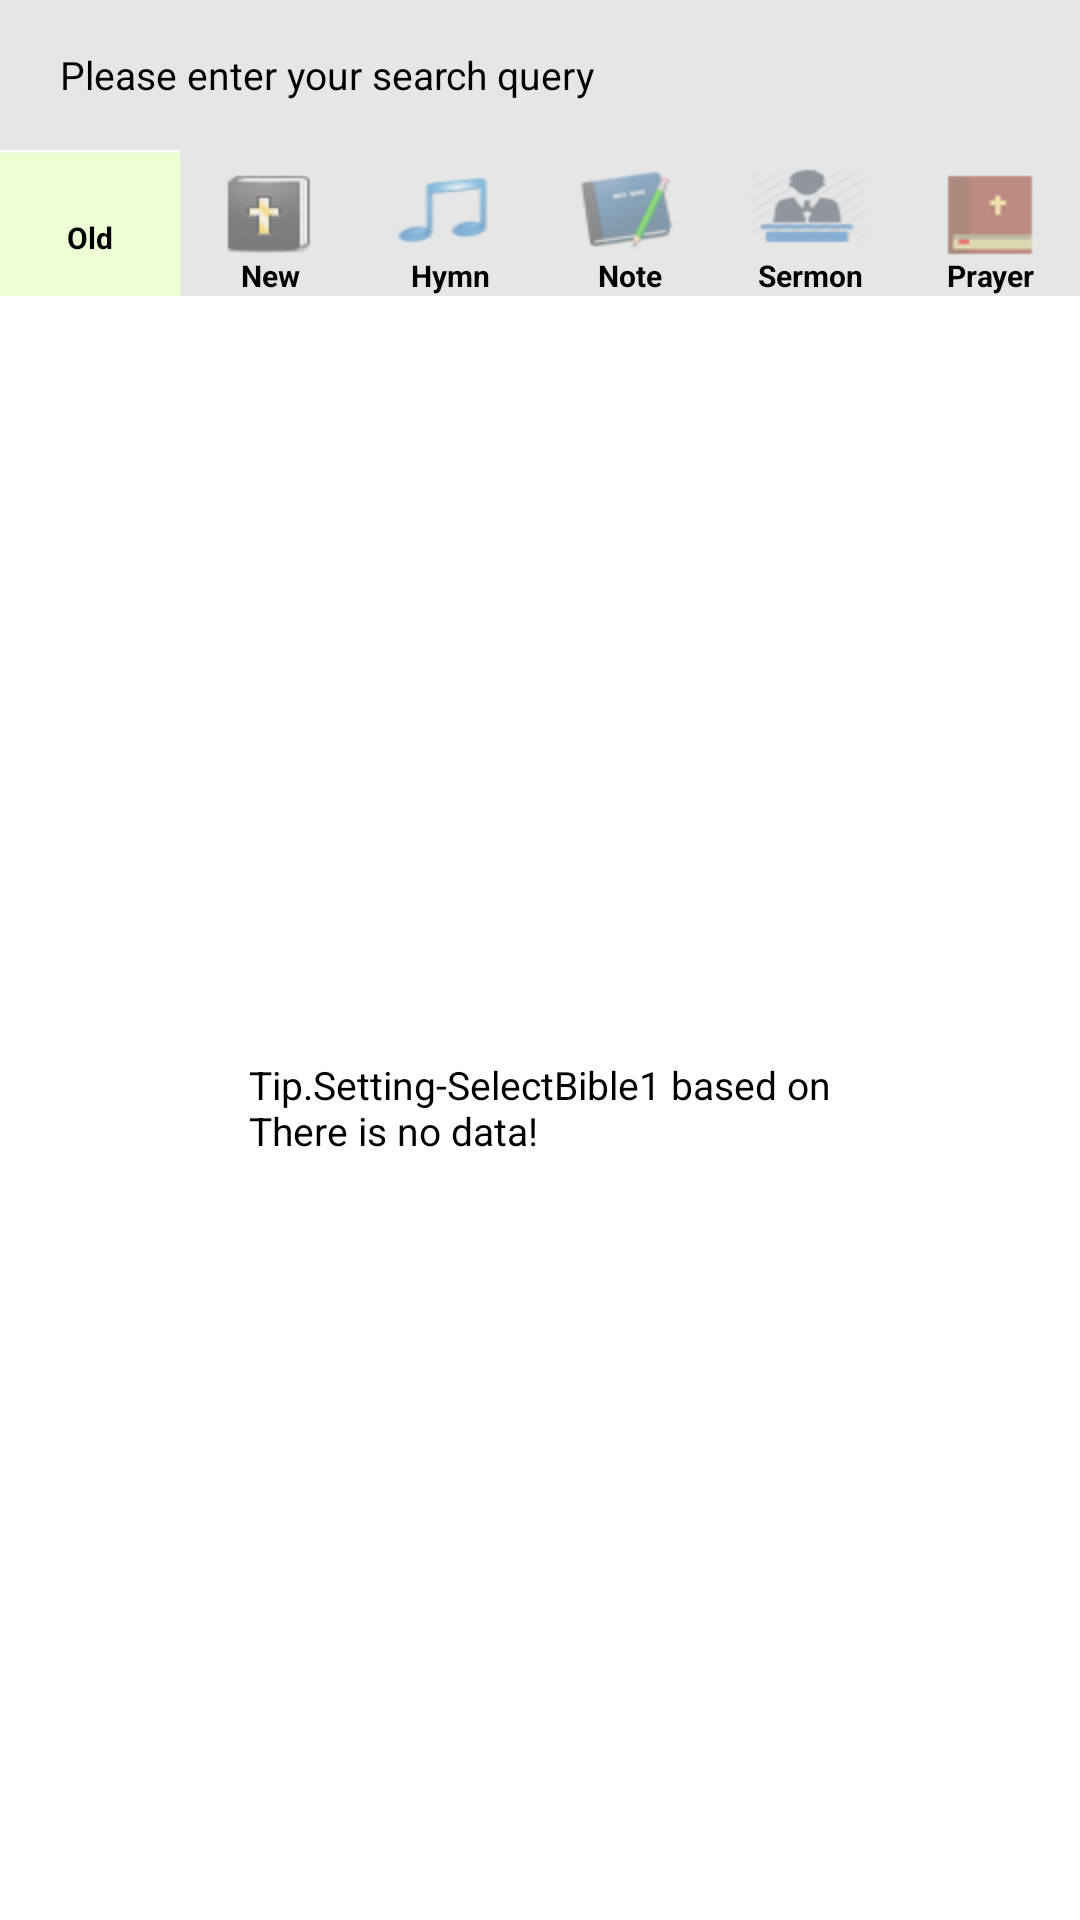

This screen was rendered from an Android layout file. Write that file and the resources it references.
<!-- AndroidManifest.xml: application theme Theme.Favorite -->
<!-- res/layout/activity_search.xml -->
<?xml version="1.0" encoding="utf-8"?>
<LinearLayout xmlns:android="http://schemas.android.com/apk/res/android"
    android:orientation="vertical"
    android:layout_width="fill_parent"
    android:layout_height="fill_parent"
    android:background="#ffffff">
    <LinearLayout 
			android:orientation="horizontal"
			android:layout_width="fill_parent"
			android:layout_height="50dip"
			android:gravity="center"
			android:background="#e6e6e6">
         	<ImageButton 
	            android:id="@+id/bt_home"
	            android:layout_width="wrap_content"
	            android:layout_height="wrap_content"
	            android:layout_marginRight="10dip"
	            android:background="@drawable/btn_bg_home"/>
			<EditText 
				android:id="@+id/edit_seacher"
				android:textSize="13dp"
				android:hint="@string/txt_search_hint"
				android:layout_width="0dip"
				android:layout_height="wrap_content"
				android:layout_weight="1"
				android:imeOptions="actionDone"
				android:paddingLeft="10dip"/>
			<ImageButton 
	            android:id="@+id/bt_search_result"
	            android:layout_width="wrap_content"
	            android:layout_height="wrap_content"
	            android:layout_marginLeft="10dip"
	            android:background="@drawable/btn_bg_search"/>
		</LinearLayout>  
	<LinearLayout 
	    android:gravity="top"
        android:layout_width="fill_parent" 
        android:layout_height="wrap_content">
        <include 
            layout="@layout/menu_top" />
    </LinearLayout>
    
	<RelativeLayout
	        android:layout_width="fill_parent"
	        android:layout_height="0dip"
	        android:layout_weight="1">
		<LinearLayout
			 android:id="@+id/layout_listview_search"    
		     android:orientation="vertical" 
		     android:layout_width="fill_parent"
		     android:layout_height="fill_parent"
		     android:visibility="visible">
			<ListView
		        android:id="@+id/listview_search"
		        android:layout_width="fill_parent"
		        android:layout_height="wrap_content"
		        android:cacheColorHint="#00000000"/>
		</LinearLayout>
		<LinearLayout
	        android:id="@+id/layout_nodata"
			android:layout_width="fill_parent"
			android:layout_height="fill_parent"
			android:gravity="center"
			android:visibility="visible">
	        <TextView
	            android:id="@+id/txt_search_nodata"
	            android:text="@string/txt_search_nodata2"
		        android:layout_width="wrap_content"
		        android:layout_height="wrap_content"
		        android:textColor="#000000"
		        android:textSize="13sp"/>
         </LinearLayout>
	</RelativeLayout>
	
	<LinearLayout 
	    android:id="@+id/action_layout"
        android:layout_width="fill_parent"
        android:layout_height="wrap_content" 
        android:visibility="gone" >
        <Button
            android:id="@+id/bt_action1"
            android:layout_width="0dip"
            android:layout_height="wrap_content"
            android:layout_weight="1"
            android:text="@string/txt_sub_action1_1"
            android:textSize="11dp"
            android:textColor="#000000"/>
        <Button
            android:id="@+id/bt_action2"
            android:layout_width="0dip"
            android:layout_height="wrap_content"
            android:layout_weight="1"
            android:text="@string/txt_sub_action2"
            android:textSize="11dp"
            android:textColor="#000000"/>
        <Button
            android:visibility="gone"
            android:id="@+id/bt_action3"
            android:layout_width="0dip"
            android:layout_height="wrap_content"
            android:layout_weight="1"
            android:text="@string/txt_sub_action3_1"
            android:textSize="11dp"
            android:textColor="#000000"/>
        <Button
            android:id="@+id/bt_action4"
            android:layout_width="0dip"
            android:layout_height="wrap_content"
            android:layout_weight="1"
            android:text="@string/txt_sub_action4"
            android:textSize="11dp"
            android:textColor="#000000"/>
	</LinearLayout>
	
	<RelativeLayout
          android:id="@+id/ad_layout"
          android:layout_width="fill_parent"
          android:layout_height="wrap_content" 
          android:layout_gravity="center_horizontal"> 
    </RelativeLayout>
		    <RelativeLayout
		          android:visibility="gone"
		          android:id="@+id/admob_native"
		          android:layout_width="match_parent"
		          android:layout_height="wrap_content"
		          android:layout_gravity="center_horizontal"
		          android:gravity="center"> 
		    </RelativeLayout>    
	<LinearLayout
	    android:id="@+id/layout_bottom" 
	    android:gravity="bottom"
        android:layout_width="fill_parent" 
        android:layout_height="wrap_content"
        android:visibility="gone">
        <include 
            layout="@layout/menu_bottom_searcher" />
    </LinearLayout>
</LinearLayout>
<!-- res/layout/menu_top.xml (included above) -->
<?xml version="1.0" encoding="utf-8"?>
<LinearLayout android:gravity="center" android:layout_gravity="center" android:orientation="horizontal" android:layout_width="fill_parent" android:background="@drawable/btn_top_bg" android:layout_height="wrap_content"
  xmlns:android="http://schemas.android.com/apk/res/android">
  <Button android:id="@+id/top_01" android:background="@drawable/top_btn_01" android:layout_width="0dip" android:layout_weight="1" android:layout_height="wrap_content" android:gravity="bottom|center" android:text="@string/txt_menu_top1" android:textColor="#000000" android:textSize="10sp" android:textStyle="bold" android:paddingTop="10dip"/>
  <Button android:id="@+id/top_02" android:background="@drawable/top_btn_02" android:layout_width="0dip" android:layout_weight="1" android:layout_height="wrap_content" android:gravity="bottom|center" android:text="@string/txt_menu_top2" android:textColor="#000000" android:textSize="10sp" android:textStyle="bold" android:paddingTop="10dip"/>
  <Button android:id="@+id/top_03" android:background="@drawable/top_btn_03" android:layout_width="0dip" android:layout_weight="1" android:layout_height="wrap_content" android:gravity="bottom|center" android:text="@string/txt_menu_top3" android:textColor="#000000" android:textSize="10sp" android:textStyle="bold" android:paddingTop="10dip"/>
  <Button android:id="@+id/top_04" android:background="@drawable/top_btn_04" android:layout_width="0dip" android:layout_weight="1" android:layout_height="wrap_content" android:gravity="bottom|center" android:text="@string/txt_menu_top4" android:textColor="#000000" android:textSize="10sp" android:textStyle="bold" android:paddingTop="10dip"/>
  <Button android:id="@+id/top_05" android:background="@drawable/top_btn_05" android:layout_width="0dip" android:layout_weight="1" android:layout_height="wrap_content" android:gravity="bottom|center" android:text="@string/txt_menu_top5" android:textColor="#000000" android:textSize="10sp" android:textStyle="bold" android:paddingTop="10dip"/>
  <Button android:id="@+id/top_06" android:visibility="gone" android:background="@drawable/top_btn_06" android:layout_width="0dip" android:layout_weight="1" android:layout_height="wrap_content" android:gravity="bottom|center" android:text="@string/txt_menu_top6" android:textColor="#000000" android:textSize="10sp" android:textStyle="bold" android:paddingTop="10dip"/>
  <Button android:id="@+id/top_07" android:background="@drawable/top_btn_07" android:layout_width="0dip" android:layout_weight="1" android:layout_height="wrap_content" android:gravity="bottom|center" android:text="@string/txt_menu_top7" android:textColor="#000000" android:textSize="10sp" android:textStyle="bold" android:paddingTop="10dip"/>
  <Button android:id="@+id/top_08" android:visibility="gone" android:background="@drawable/top_btn_08" android:layout_width="0dip" android:layout_weight="1" android:layout_height="wrap_content" android:gravity="bottom|center" android:text="@string/txt_menu_top8" android:textColor="#000000" android:textSize="10sp" android:textStyle="bold" android:paddingTop="10dip"/>
</LinearLayout>
<!-- res/layout/menu_bottom_searcher.xml (included above) -->
<?xml version="1.0" encoding="utf-8"?>
<LinearLayout android:gravity="center" android:layout_gravity="center" android:orientation="horizontal" android:layout_width="fill_parent" android:background="#e6e6e6" android:layout_height="wrap_content"
  xmlns:android="http://schemas.android.com/apk/res/android">
  <Button android:id="@+id/Bottom_01" android:background="@drawable/bottom_btn_01" android:layout_width="wrap_content" android:layout_height="wrap_content" android:gravity="bottom|center" android:text="@string/txt_menu_bottom1" android:textColor="#0000ff" android:textSize="10sp" android:textStyle="bold" android:paddingTop="10dip"/>
  <Button android:id="@+id/Bottom_02" android:background="@drawable/bottom_btn_02" android:layout_width="wrap_content" android:layout_height="wrap_content" android:gravity="bottom|center" android:text="@string/txt_menu_bottom2" android:textColor="#0000ff" android:textSize="10sp" android:textStyle="bold" android:paddingTop="10dip"/>
  <Button android:id="@+id/Bottom_03" android:background="@drawable/bottom_btn_03" android:layout_width="wrap_content" android:layout_height="wrap_content" android:gravity="bottom|center" android:text="@string/txt_menu_bottom3" android:textColor="#0000ff" android:textSize="10sp" android:textStyle="bold" android:paddingTop="10dip"/>
  <Button android:id="@+id/Bottom_07" android:background="@drawable/bottom_btn_07" android:layout_width="wrap_content" android:layout_height="wrap_content" android:gravity="bottom|center" android:text="@string/txt_menu_bottom7" android:textColor="#0000ff" android:textSize="10sp" android:textStyle="bold" android:paddingTop="10dip"/>
</LinearLayout>
<!-- resources referenced by this layout -->
<resources>
  <!-- drawable bottom_btn_07 (drawable-hdpi) -->
  <?xml version="1.0" encoding="utf-8"?>
  <selector
    xmlns:android="http://schemas.android.com/apk/res/android">
      <item android:state_pressed="true" android:drawable="@drawable/btn_07_on" />
      <item android:state_enabled="true" android:drawable="@drawable/btn_07_off" />
  </selector>
  <!-- drawable top_btn_01 (drawable-hdpi) -->
  <?xml version="1.0" encoding="utf-8"?>
  <selector
    xmlns:android="http://schemas.android.com/apk/res/android">
      <item android:state_pressed="true" android:drawable="@drawable/btn_09_on" />
      <item android:state_enabled="true" android:drawable="@drawable/btn_09_off" />
  </selector>
  <!-- drawable top_btn_02 (drawable-hdpi) -->
  <?xml version="1.0" encoding="utf-8"?>
  <selector
    xmlns:android="http://schemas.android.com/apk/res/android">
      <item android:state_pressed="true" android:drawable="@drawable/btn_10_on" />
      <item android:state_enabled="true" android:drawable="@drawable/btn_10_off" />
  </selector>
  <!-- drawable top_btn_03 (drawable-hdpi) -->
  <?xml version="1.0" encoding="utf-8"?>
  <selector
    xmlns:android="http://schemas.android.com/apk/res/android">
      <item android:state_pressed="true" android:drawable="@drawable/btn_11_on" />
      <item android:state_enabled="true" android:drawable="@drawable/btn_11_off" />
  </selector>
  <!-- drawable top_btn_04 (drawable-hdpi) -->
  <?xml version="1.0" encoding="utf-8"?>
  <selector
    xmlns:android="http://schemas.android.com/apk/res/android">
      <item android:state_pressed="true" android:drawable="@drawable/btn_12_on" />
      <item android:state_enabled="true" android:drawable="@drawable/btn_12_off" />
  </selector>
  <!-- drawable top_btn_05 (drawable-hdpi) -->
  <?xml version="1.0" encoding="utf-8"?>
  <selector
    xmlns:android="http://schemas.android.com/apk/res/android">
      <item android:state_pressed="true" android:drawable="@drawable/btn_13_on" />
      <item android:state_enabled="true" android:drawable="@drawable/btn_13_off" />
  </selector>
  <!-- drawable top_btn_06 (drawable-hdpi) -->
  <?xml version="1.0" encoding="utf-8"?>
  <selector
    xmlns:android="http://schemas.android.com/apk/res/android">
      <item android:state_pressed="true" android:drawable="@drawable/btn_14_on" />
      <item android:state_enabled="true" android:drawable="@drawable/btn_14_off" />
  </selector>
  <!-- drawable top_btn_07 (drawable-hdpi) -->
  <?xml version="1.0" encoding="utf-8"?>
  <selector
    xmlns:android="http://schemas.android.com/apk/res/android">
      <item android:state_pressed="true" android:drawable="@drawable/btn_15_on" />
      <item android:state_enabled="true" android:drawable="@drawable/btn_15_off" />
  </selector>
  <!-- drawable top_btn_08 (drawable-hdpi) -->
  <?xml version="1.0" encoding="utf-8"?>
  <selector
    xmlns:android="http://schemas.android.com/apk/res/android">
      <item android:state_pressed="true" android:drawable="@drawable/btn_16_on" />
      <item android:state_enabled="true" android:drawable="@drawable/btn_16_off" />
  </selector>
  <string name="txt_menu_bottom1">Zoom(-)</string>
  <string name="txt_menu_bottom2">Zoom(+)</string>
  <string name="txt_menu_bottom3">Scroll</string>
  <string name="txt_menu_bottom7">""</string>
  <string name="txt_menu_top1">Old</string>
  <string name="txt_menu_top2">New</string>
  <string name="txt_menu_top3">Hymn</string>
  <string name="txt_menu_top4">Note</string>
  <string name="txt_menu_top5">Sermon</string>
  <string name="txt_menu_top6">CCM</string>
  <string name="txt_menu_top7">Prayer</string>
  <string name="txt_menu_top8">Worship</string>
  <string name="txt_search_hint">"Please enter your search query"</string>
  <string name="txt_search_nodata2">"Tip.Setting-SelectBible1 based on\nThere is no data!"</string>
  <string name="txt_sub_action1_1">Select all</string>
  <string name="txt_sub_action2">Note</string>
  <string name="txt_sub_action3_1">TTS</string>
  <string name="txt_sub_action4">Share</string>
</resources>
